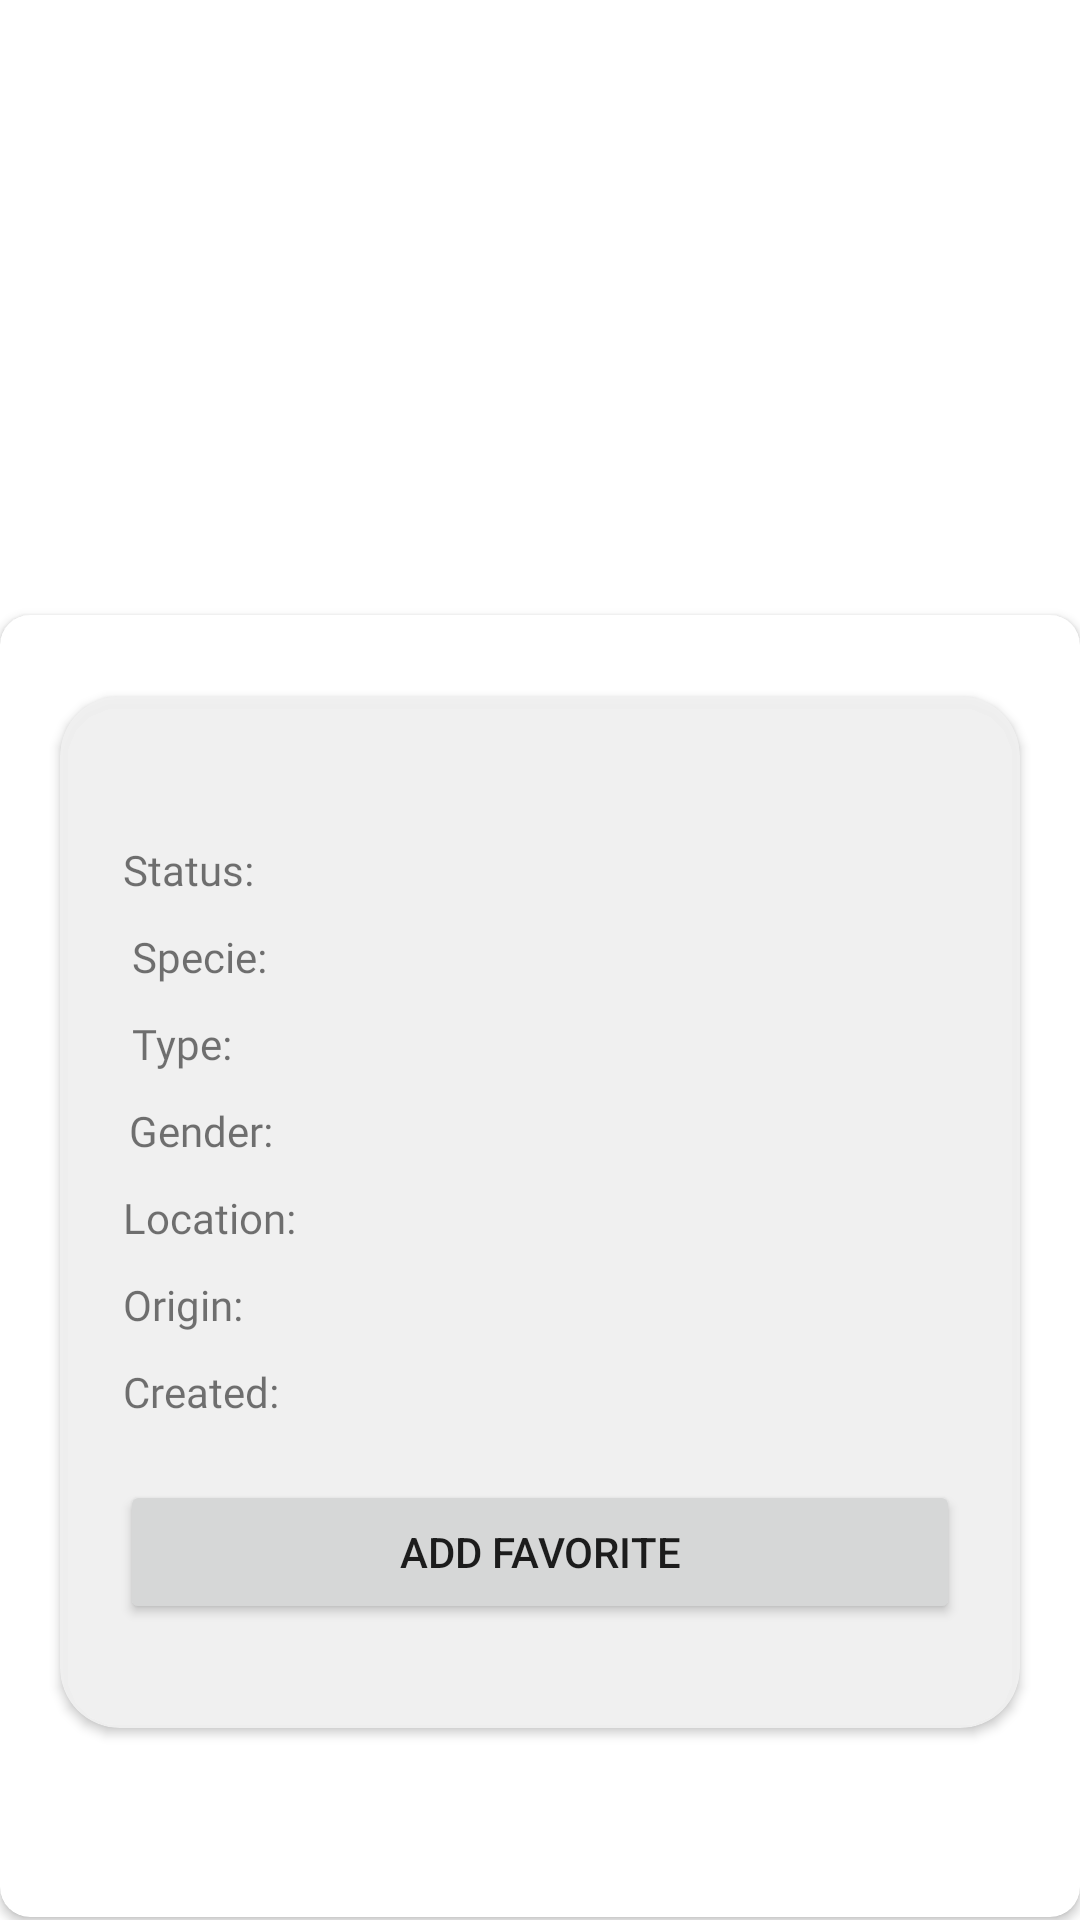

Android layout source for this screen:
<!-- AndroidManifest.xml: application theme Theme.RickAndMorty -->
<!-- res/layout/activity_details_character.xml -->
<?xml version="1.0" encoding="utf-8"?>
<RelativeLayout xmlns:android="http://schemas.android.com/apk/res/android"
    xmlns:app="http://schemas.android.com/apk/res-auto"
    xmlns:tools="http://schemas.android.com/tools"
    android:id="@+id/details_act_relative"
    android:layout_width="match_parent"
    android:layout_height="match_parent"
    tools:context=".views.DetailsCharacter">

    <ImageView
        android:id="@+id/details_act_image"
        android:layout_width="wrap_content"
        android:layout_height="141dp"
        android:layout_alignParentStart="true"
        android:layout_alignParentTop="true"
        android:layout_alignParentEnd="true"
        android:layout_marginStart="112dp"
        android:layout_marginTop="43dp"
        android:layout_marginEnd="109dp"
        tools:layout_editor_absoluteX="110dp"
        tools:layout_editor_absoluteY="109dp"
        tools:src="@tools:sample/backgrounds/scenic"
        android:contentDescription="@string/app_name" />


    <androidx.cardview.widget.CardView
        android:id="@+id/details_act_card"
        android:layout_width="match_parent"
        android:layout_height="434dp"
        android:layout_alignParentStart="true"
        android:layout_alignParentEnd="true"
        android:layout_alignParentBottom="true"
        android:layout_marginStart="0dp"
        android:layout_marginEnd="0dp"
        android:layout_marginBottom="1dp"
        app:cardCornerRadius="10dp"
        app:layout_constraintBottom_toBottomOf="parent"
        app:layout_constraintEnd_toEndOf="parent"
        app:layout_constraintStart_toStartOf="parent">

        <RelativeLayout
            android:layout_width="match_parent"
            android:layout_height="match_parent">

            <androidx.cardview.widget.CardView
                android:layout_width="wrap_content"
                android:layout_height="344dp"
                android:layout_alignParentStart="true"
                android:layout_alignParentTop="true"
                android:layout_alignParentEnd="true"
                android:layout_marginStart="20dp"
                android:layout_marginTop="27dp"
                android:layout_marginEnd="20dp"
                app:cardBackgroundColor="@color/boune_color"
                app:cardCornerRadius="20dp">

                <LinearLayout
                    android:layout_width="match_parent"
                    android:layout_height="match_parent"
                    android:orientation="vertical"
                    android:paddingHorizontal="20dp">

                    <TextView
                        android:id="@+id/details_info"
                        android:layout_width="match_parent"
                        android:layout_height="wrap_content"
                        android:fontFamily="@font/bungee"
                        android:textSize="18sp" />

                    <TextView
                        android:id="@+id/details_act_status"
                        android:layout_width="match_parent"
                        android:layout_height="wrap_content"
                        android:layout_marginStart="1dp"
                        android:layout_marginTop="24dp"
                        android:layout_marginEnd="0dp"
                        android:fontFamily="@font/wendy_one"
                        android:text="@string/details_status_text" />

                    <TextView
                        android:id="@+id/details_act_species"
                        android:layout_width="match_parent"
                        android:layout_height="wrap_content"
                        android:layout_marginStart="4dp"
                        android:layout_marginTop="10dp"
                        android:layout_marginEnd="0dp"
                        android:fontFamily="@font/wendy_one"
                        android:text="@string/details_specie_text" />

                    <TextView
                        android:id="@+id/details_act_type"
                        android:layout_width="match_parent"
                        android:layout_height="wrap_content"
                        android:layout_marginStart="4dp"
                        android:layout_marginTop="10dp"
                        android:layout_marginEnd="0dp"
                        android:fontFamily="@font/wendy_one"
                        android:text="@string/details_type_text" />

                    <TextView
                        android:id="@+id/details_act_gender"
                        android:layout_width="match_parent"
                        android:layout_height="wrap_content"
                        android:layout_marginStart="3dp"
                        android:layout_marginTop="10dp"
                        android:layout_marginEnd="0dp"
                        android:fontFamily="@font/wendy_one"
                        android:text="@string/details_gender_text" />

                    <TextView
                        android:id="@+id/details_act_origin"
                        android:layout_width="match_parent"
                        android:layout_height="wrap_content"
                        android:layout_marginStart="1dp"
                        android:layout_marginTop="10dp"
                        android:layout_marginEnd="0dp"
                        android:fontFamily="@font/wendy_one"
                        android:text="@string/details_location_text" />

                    <TextView
                        android:id="@+id/details_act_location"
                        android:layout_width="match_parent"
                        android:layout_height="wrap_content"
                        android:layout_marginStart="1dp"
                        android:layout_marginTop="10dp"
                        android:layout_marginEnd="0dp"
                        android:fontFamily="@font/wendy_one"
                        android:text="@string/details_origin_text" />

                    <TextView
                        android:id="@+id/details_act_created"
                        android:layout_width="match_parent"
                        android:layout_height="wrap_content"
                        android:layout_marginStart="1dp"
                        android:layout_marginTop="10dp"
                        android:layout_marginEnd="0dp"
                        android:fontFamily="@font/wendy_one"
                        android:text="@string/details_created_text" />

                    <Button
                        android:id="@+id/details_btn_return"
                        android:layout_width="match_parent"
                        android:layout_height="wrap_content"
                        android:layout_marginTop="20dp"
                        android:text="@string/details_btn_text_add_favorite" />
                </LinearLayout>

            </androidx.cardview.widget.CardView>

        </RelativeLayout>

    </androidx.cardview.widget.CardView>

    <ImageView
        android:id="@+id/details_act_waves"
        android:layout_width="match_parent"
        android:layout_height="99dp"
        android:layout_above="@+id/details_act_card"
        android:layout_alignParentEnd="true"
        android:layout_marginEnd="0dp"
        android:layout_marginBottom="-5dp"
        android:contentDescription="@string/app_name" />

    <TextView
        android:id="@+id/details_act_name"
        android:layout_width="match_parent"
        android:layout_height="wrap_content"
        android:layout_below="@+id/details_act_image"
        android:layout_alignParentStart="true"
        android:layout_alignParentEnd="true"
        android:layout_marginStart="89dp"
        android:layout_marginTop="0dp"
        android:layout_marginEnd="87dp"
        android:fontFamily="@font/bungee"
        android:gravity="center"
        android:textSize="24sp" />

</RelativeLayout>
<!-- resources referenced by this layout -->
<resources>
  <color name="boune_color">#F1F1F1F1</color>
  <string name="app_name">Rick And Morty</string>
  <string name="details_btn_text_add_favorite"> Add Favorite</string>
  <string name="details_created_text">Created: </string>
  <string name="details_gender_text">Gender: </string>
  <string name="details_location_text">Location: </string>
  <string name="details_origin_text">Origin: </string>
  <string name="details_specie_text">Specie: </string>
  <string name="details_status_text">Status: </string>
  <string name="details_type_text">Type: </string>
  <style name="Theme.RickAndMorty" parent="Theme.MaterialComponents.DayNight.NoActionBar">
          
          <item name="colorPrimary">@color/portal_color</item>
          <item name="colorPrimaryVariant">@color/the_rickiest_rick</item>
          <item name="colorOnPrimary">@color/white</item>
          
          <item name="colorSecondary">@color/teal_200</item>
          <item name="colorSecondaryVariant">@color/teal_700</item>
          <item name="colorOnSecondary">@color/black</item>
          
          <item name="android:statusBarColor" tools:targetApi="l">?attr/colorPrimaryVariant</item>
          
      </style>
  <color name="portal_color">#D2DA4A</color>
  <color name="the_rickiest_rick">#AFDAEF</color>
  <color name="white">#FFFFFFFF</color>
  <color name="teal_200">#FF03DAC5</color>
  <color name="teal_700">#FF018786</color>
  <color name="black">#FF000000</color>
</resources>
